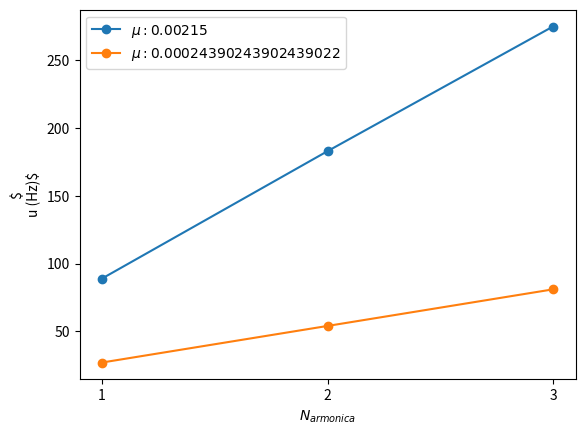

Python code for this plot:
import numpy as np
from matplotlib import pyplot as plt
f_FINE = np.array([89,183,275])
f_GROSSA = np.array([27,54,81])

massa_GROSSA = 4.3 * 0.001 #kg
massa_FINE = 0.3 * 0.001 # kg

l_GROSSA = 2 # m
l_FINE = 1.23 # m

mu_GROSSA = massa_GROSSA/l_GROSSA
mu_FINE = massa_FINE/l_FINE

n = np.array([1,2,3])

plt.plot(n,f_FINE,'o-', label=f'$\mu: {mu_GROSSA}$')
plt.plot(n,f_GROSSA,'o-', label=f'$\mu: {mu_FINE}$')
plt.xlabel('$N_{armonica}$')
plt.ylabel("$\nu (Hz)$")
plt.xticks(n)
plt.legend()
plt.show()